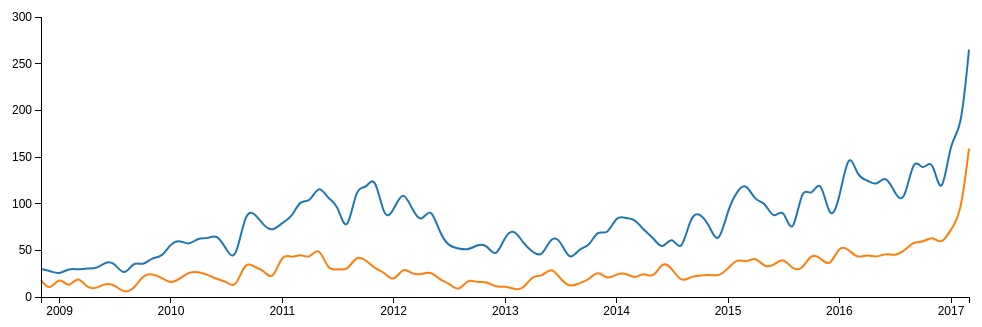
D3 v3 page, settled after 360 driven frames (6 s of simulated time); the page loaded 1 data file(s).


		function LineChartMultiple() {
		    var margin = {top: 40, right: 10, bottom: 40, left: 30},
		    	width = 960 - margin.left - margin.right,
		    	height = 500 - margin.top - margin.bottom;

		    function chart(selection) {
		        var xScale = d3.time.scale().range([margin.left, width - margin.right]);
				var yScale = d3.scale.linear().range([height, 0]);
				var color = d3.scale.category10();

				var xAxis = d3.svg.axis()
				    .scale(xScale)
				    .orient("bottom");

				var yAxis = d3.svg.axis()
				    .scale(yScale)
				    .orient("left");


	            var line = d3.svg.line()
	                .interpolate("basis")
	                .x(function(d) { return xScale(d.date); })
	                .y(function(d) { return yScale(d.temperature); });

				var parseDate = d3.time.format("%Y%m").parse;

		        selection.each(function(data) {

		           	data.forEach(function(d) {
		                d.date = parseDate(d.yyyymm);
		                d.programador = d.programador;
		                d.noprogramador = d.noprogramador;
		            });

		            console.log(data[2])

		            color.domain(d3.keys(data[0]).filter(function(key) { return key !== "date" && key !== "yyyymm" && key !== "total"; }));

					var cities = color.domain().map(function(name) {
						return {
							name: name,
							values: data.map(function(d) {
								return { date: d.date, temperature: +d[name]};
							})
						};
					});

		            xScale.domain(d3.extent(data, function(d) { return d.date; }))
		            yScale.domain([0,300]);

		            var svg = d3.select(this)
		                .append('svg')
		                .attr("class", "linechart LineChartMultiple")
		                .attr("width", width + margin.left + margin.right)
		                .attr("height", height + margin.top + margin.bottom);

		            var g = svg.append("g")
		                .attr("transform", "translate(" + margin.left + "," + margin.top + ")");

					var city = g.selectAll(".city")
						.data(cities)
					  .enter().append("g")
						.attr("class", "city");

					city.append("path")
						.attr("class", "line")
						.attr("d", function(d) { return line(d.values); })
						.style("stroke", function(d) { return color(d.name); });

					svg.append("g")
						.attr("class", "x axis")
						.attr("transform", "translate("+margin.left+"," + (height + margin.top) + ")")
						.call(xAxis);

					svg.append("g")
						.attr("class", "y axis")
						.attr("transform", "translate("+(margin.left+30)+","+margin.top+")")
						.call(yAxis);

		        });
		    }

		    chart.width = function(value) {
		        if (!arguments.length) {
		            return width;
		        }
		        if (typeof value == 'string') {
		            width = parseInt(d3.select(value).style('width'), 10) - margin.left - margin.right;
		        } else {
		            width = value - margin.left - margin.right;
		        }
		        return chart;
		    };

		    chart.height = function(value) {
		        if (!arguments.length) {
		            return height;
		        }
		        if (typeof value == 'string') {
		            height = parseInt(d3.select(value).style('height'), 10) - margin.top - margin.bottom;
		        } else {
		            height = value - margin.top - margin.bottom;
		        }
		        return chart;
		    };

		    return chart;
		}


		d3.csv("jobswords.csv", function(data) {
		
			d3.select("#linechart")
				.datum(data)
				.call(LineChartMultiple()
					.width('#linechart')
					.height(360));
		
		});
    

### data: jobswords.csv
yyyymm, total, programador, noprogramador
201703, 642, 265, 159
201702, 355, 173, 86
201613, 359, 173, 73
201612, 222, 98, 55
201611, 310, 153, 66
201610, 284, 132, 58
201609, 292, 154, 60
201608, 199, 98, 49
201607, 220, 111, 44
201606, 264, 132, 47
201605, 249, 118, 42
201604, 244, 126, 46
201603, 250, 127, 41
201602, 279, 161, 51
201513, 224, 103, 56
201512, 155, 78, 31
201511, 229, 131, 42
201510, 221, 105, 47
201509, 213, 122, 29
201508, 124, 59, 29
201507, 173, 99, 43
201506, 153, 81, 34
201505, 179, 103, 31
201504, 201, 102, 44
201503, 214, 123, 36
201502, 184, 114, 42
201413, 151, 95, 30
201412, 104, 53, 22
201411, 132, 77, 24
201410, 142, 90, 23
201409, 146, 89, 22
201408, 77, 44, 15
201407, 125, 68, 31
201406, 114, 49, 39
201405, 109, 64, 19
201404, 127, 71, 27
201403, 131, 84, 19
201402, 144, 84, 26
201313, 145, 88, 25
201312, 117, 65, 18
201311, 127, 73, 29
201310, 88, 53, 18
201309, 90, 53, 15
201308, 64, 37, 10
201307, 108, 61, 19
201306, 123, 66, 33
201305, 81, 42, 21
201304, 92, 48, 24
201303, 90, 57, 8
201302, 103, 73, 8
201213, 100, 67, 12
201212, 60, 40, 10
201211, 88, 57, 17
201210, 89, 56, 15
201209, 97, 50, 20
201208, 68, 52, 5
201207, 93, 54, 15
201206, 108, 67, 18
201205, 156, 99, 28
201204, 134, 78, 24
... 41 more rows